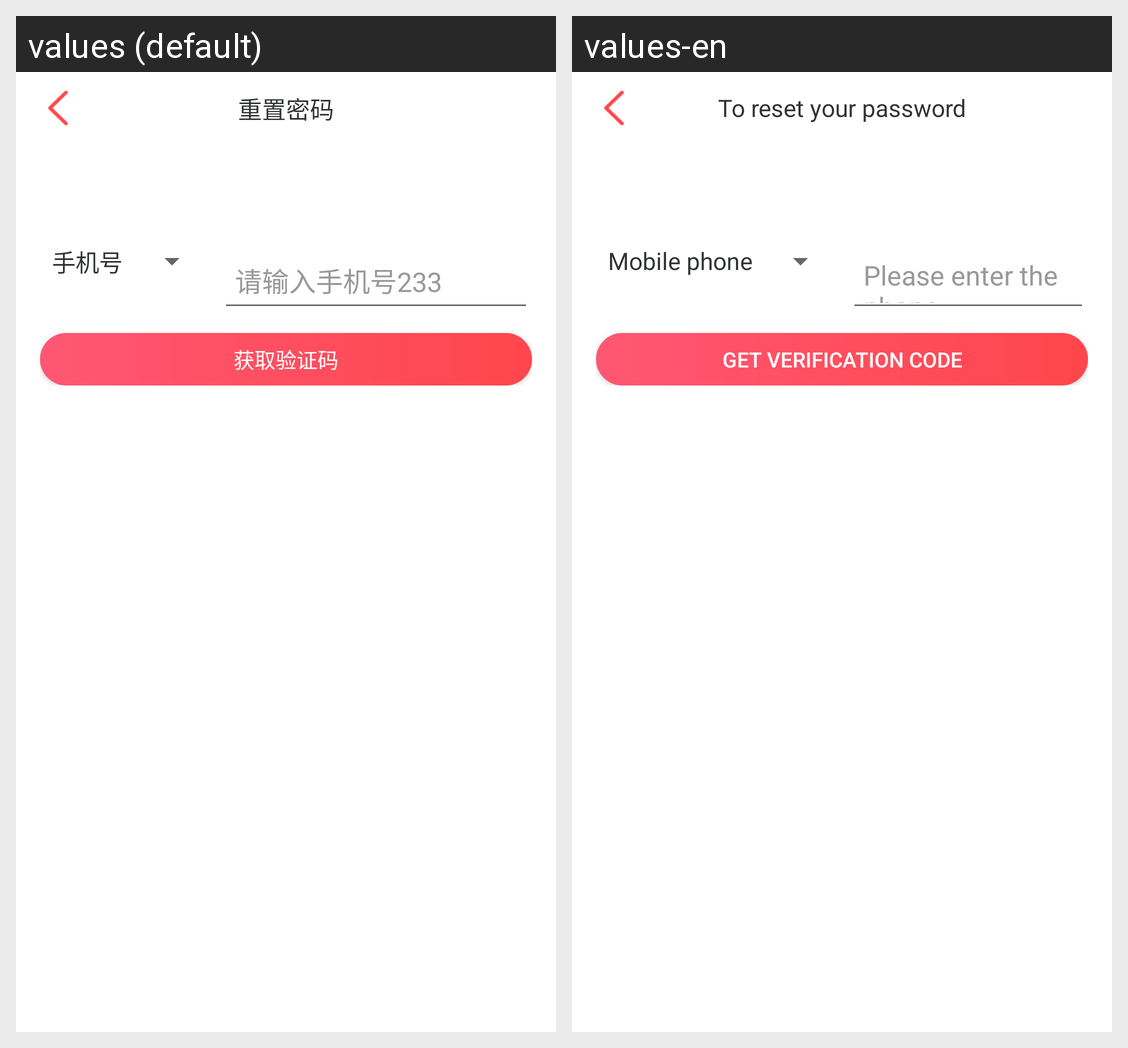

The same Android screen rendered under two of its app's locales, left to right. List the strings drawn on it with the default value and each locale's translation.
Android screen res/layout/activity_lost_pwd.xml rendered under 2 locales, left to right: values (default), values-en. Device: Nexus 5 (rendered at 1080×1920; each locale shown at half size, 540×960, under a caption strip naming it); theme AppTheme.
Strings drawn on this screen, with the default value and each locale's value (text and hints the layout hard-codes, and strings that could not be matched under every locale, appear in the picture but are not listed):

title_activity_reset_password
  values: 重置密码
  values-en: To reset your password

account_et
  values: 请输入手机号233
  values-en: Please enter the phone number233

get_vertify_code
  values: 获取验证码
  values-en: Get verification code
